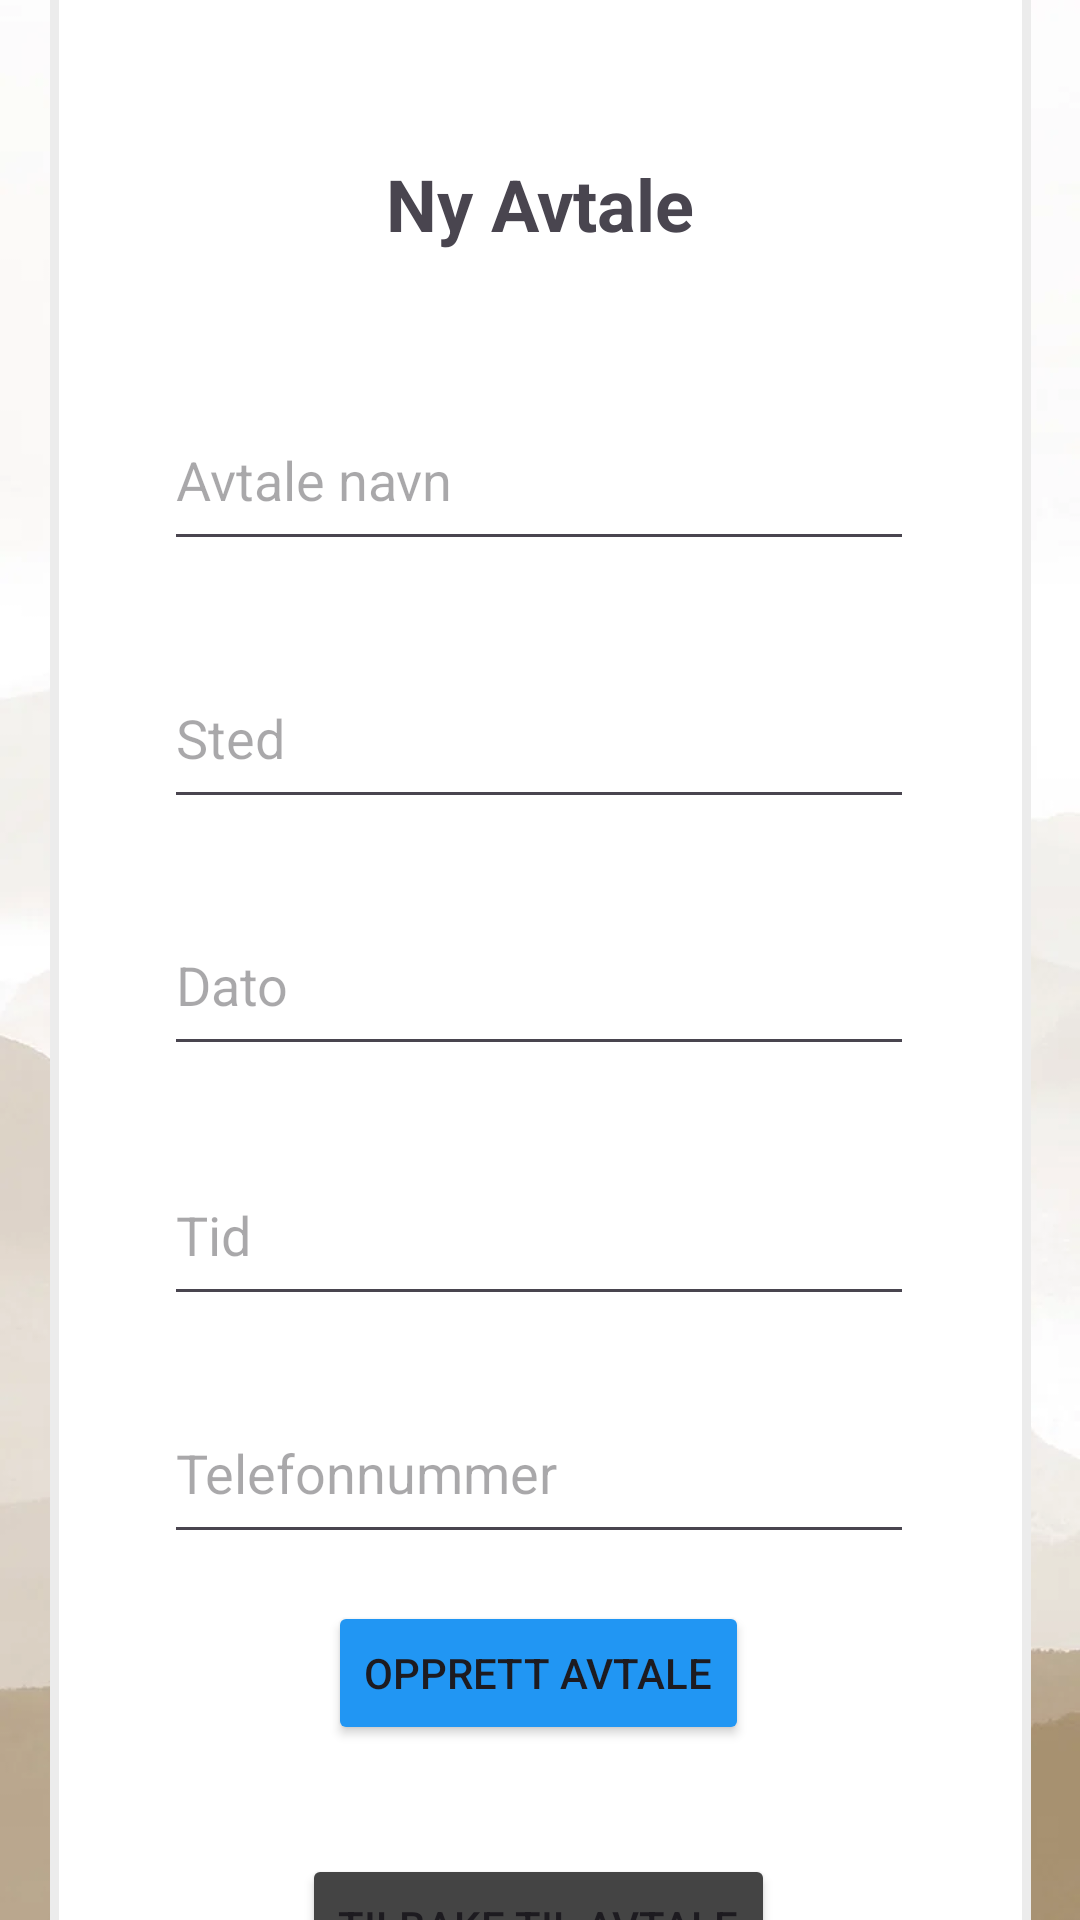

Write the Android layout XML for this screen, with the resource values it uses.
<!-- AndroidManifest.xml: application theme Theme.Mysms_s364752_s364744 -->
<!-- res/layout/nyavtale_activity.xml -->
<?xml version="1.0" encoding="utf-8"?>
<androidx.constraintlayout.widget.ConstraintLayout xmlns:android="http://schemas.android.com/apk/res/android"
    xmlns:app="http://schemas.android.com/apk/res-auto"
    xmlns:tools="http://schemas.android.com/tools"
    android:layout_width="match_parent"
    android:layout_height="match_parent"
    android:background="@drawable/bakgrunn">

    <ImageView
        android:id="@+id/imageView2"
        android:layout_width="327dp"
        android:layout_height="790dp"
        app:layout_constraintBottom_toBottomOf="parent"
        app:layout_constraintEnd_toEndOf="parent"
        app:layout_constraintStart_toStartOf="parent"
        app:layout_constraintTop_toTopOf="parent"
        app:layout_constraintVertical_bias="0.395"
        app:srcCompat="@drawable/white_square_bg" />

    <TextView
        android:id="@+id/textView"
        android:layout_width="wrap_content"
        android:layout_height="wrap_content"
        android:text="Ny Avtale"
        android:textSize="24sp"
        android:textStyle="bold"
        app:layout_constraintBottom_toBottomOf="parent"
        app:layout_constraintEnd_toEndOf="parent"
        app:layout_constraintStart_toStartOf="parent"
        app:layout_constraintTop_toTopOf="parent"
        app:layout_constraintVertical_bias="0.085" />

    <Button
        android:id="@+id/leggTilAvtale"
        android:layout_width="wrap_content"
        android:layout_height="wrap_content"
        android:text="Opprett avtale"
        android:backgroundTint="@color/blue"
        app:layout_constraintBottom_toBottomOf="parent"
        app:layout_constraintEnd_toEndOf="parent"
        app:layout_constraintHorizontal_bias="0.498"
        app:layout_constraintStart_toStartOf="parent"
        app:layout_constraintTop_toBottomOf="@+id/editTextTelefonnummer"
        app:layout_constraintVertical_bias="0.212" />

    <EditText
        android:id="@+id/editTextTelefonnummer"
        android:layout_width="250dp"
        android:layout_height="57dp"
        android:ems="10"
        android:hint="Telefonnummer"
        android:inputType="phone"
        app:layout_constraintBottom_toBottomOf="parent"
        app:layout_constraintEnd_toEndOf="parent"
        app:layout_constraintHorizontal_bias="0.496"
        app:layout_constraintStart_toStartOf="parent"
        app:layout_constraintTop_toBottomOf="@+id/editTextTid"
        app:layout_constraintVertical_bias="0.155" />

    <EditText
        android:id="@+id/editTextAvtaleNavn"
        android:layout_width="250dp"
        android:layout_height="57dp"
        android:layout_marginTop="46dp"
        android:ems="10"
        android:hint="Avtale navn"
        android:inputType="text"
        app:layout_constraintBottom_toBottomOf="parent"
        app:layout_constraintEnd_toEndOf="parent"
        app:layout_constraintHorizontal_bias="0.496"
        app:layout_constraintStart_toStartOf="parent"
        app:layout_constraintTop_toBottomOf="@+id/textView"
        app:layout_constraintVertical_bias="0.0" />

    <EditText
        android:id="@+id/editTextDato"
        android:layout_width="250dp"
        android:layout_height="57dp"
        android:ems="10"
        android:hint="Dato"
        android:inputType="text"
        app:layout_constraintBottom_toBottomOf="parent"
        app:layout_constraintEnd_toEndOf="parent"
        app:layout_constraintHorizontal_bias="0.496"
        app:layout_constraintStart_toStartOf="parent"
        app:layout_constraintTop_toBottomOf="@+id/editTextSted"
        app:layout_constraintVertical_bias="0.082" />

    <EditText
        android:id="@+id/editTextTid"
        android:layout_width="250dp"
        android:layout_height="57dp"
        android:ems="10"
        android:hint="Tid"
        android:inputType="text"
        app:layout_constraintBottom_toBottomOf="parent"
        app:layout_constraintEnd_toEndOf="parent"
        app:layout_constraintHorizontal_bias="0.496"
        app:layout_constraintStart_toStartOf="parent"
        app:layout_constraintTop_toBottomOf="@+id/editTextDato"
        app:layout_constraintVertical_bias="0.115" />

    <EditText
        android:id="@+id/editTextSted"
        android:layout_width="250dp"
        android:layout_height="57dp"
        android:ems="10"
        android:hint="Sted"
        android:inputType="text"
        app:layout_constraintBottom_toBottomOf="parent"
        app:layout_constraintEnd_toEndOf="parent"
        app:layout_constraintHorizontal_bias="0.496"
        app:layout_constraintStart_toStartOf="parent"
        app:layout_constraintTop_toBottomOf="@+id/editTextAvtaleNavn"
        app:layout_constraintVertical_bias="0.073" />


    <Button
        android:id="@+id/tilAvtaler"
        android:layout_width="wrap_content"
        android:layout_height="wrap_content"
        android:layout_marginTop="3dp"
        android:backgroundTint="@color/darkgray"
        android:text="Tilbake til avtale"
        app:layout_constraintBottom_toBottomOf="@+id/imageView2"
        app:layout_constraintEnd_toEndOf="parent"
        app:layout_constraintHorizontal_bias="0.498"
        app:layout_constraintStart_toStartOf="parent"
        app:layout_constraintTop_toBottomOf="@+id/leggTilAvtale"
        app:layout_constraintVertical_bias="0.338" />

</androidx.constraintlayout.widget.ConstraintLayout>
<!-- resources referenced by this layout -->
<resources>
  <color name="blue">#2196F3</color>
  <color name="darkgray">#444444</color>
  <!-- drawable bakgrunn: jpeg bitmap (drawable, 19606 bytes) -->
  <!-- drawable white_square_bg (drawable) -->
  <?xml version="1.0" encoding="utf-8"?>
  <shape xmlns:android="http://schemas.android.com/apk/res/android">
      <solid android:color="@color/white" /> 
      <stroke
          android:width="3dp"
      android:color="@color/gray" />    
      <corners android:radius="10dp" /> 
  </shape>
  <style name="Theme.Mysms_s364752_s364744" parent="Base.Theme.Mysms_s364752_s364744" />
  <color name="white">#FFFFFFFF</color>
  <color name="gray">#ECECEC</color>
  <style name="Base.Theme.Mysms_s364752_s364744" parent="Theme.Material3.DayNight.NoActionBar">
          
          
      </style>
</resources>
